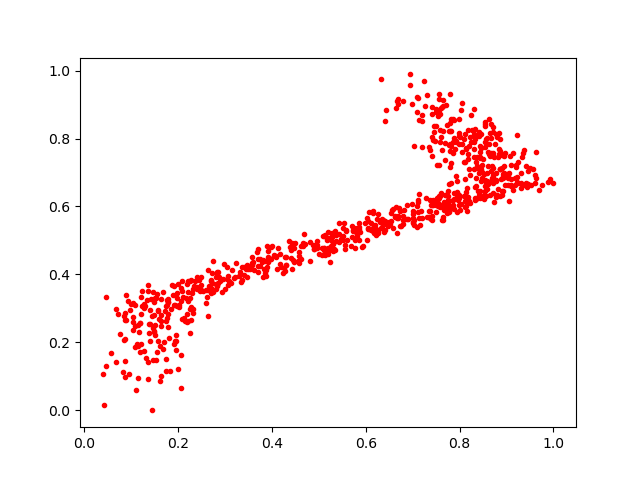

Source data for this figure (header and first rows):
0.4564035, 0.43971062
0.9103, 0.6604
0.6949, 0.9567
0.8731, 0.6118
0.8475, 0.6852
0.9882, 0.6732
0.7766, 0.5943
0.1092, 0.2491
0.7489, 0.8773
0.8111, 0.6811
0.4611, 0.4833
0.1965, 0.2042
0.8197, 0.6164
0.4376, 0.4992
0.8761, 0.7828
0.6899, 0.562
0.6695, 0.9167
0.7407, 0.7491
0.6683, 0.5652
0.08561, 0.2781
0.8106, 0.5995
0.9521, 0.6621
0.6052, 0.5379
0.7419, 0.6146
0.1716, 0.2921
0.9143, 0.6479
0.1535, 0.1477
0.1206, 0.1948
0.6052, 0.5581
0.4107, 0.4171
0.1487, 0.2817
0.6118, 0.5516
0.7031, 0.7784
0.524, 0.4364
0.5561, 0.4746
0.2271, 0.3842
0.7782, 0.8217
0.7556, 0.9321
0.7657, 0.821
0.08504, 0.2077
0.1133, 0.1943
0.5594, 0.5013
0.7593, 0.8257
0.2116, 0.3348
0.7879, 0.6214
0.755, 0.866
0.183, 0.116
0.1365, 0.3515
0.1225, 0.35
0.207, 0.06514
0.5435, 0.5511
0.2396, 0.3576
0.8275, 0.8252
0.2309, 0.3452
0.8715, 0.834
0.7992, 0.7845
0.1913, 0.3668
0.6689, 0.5725
0.5943, 0.483
0.5979, 0.5504
0.5006, 0.4599
... 740 more rows
